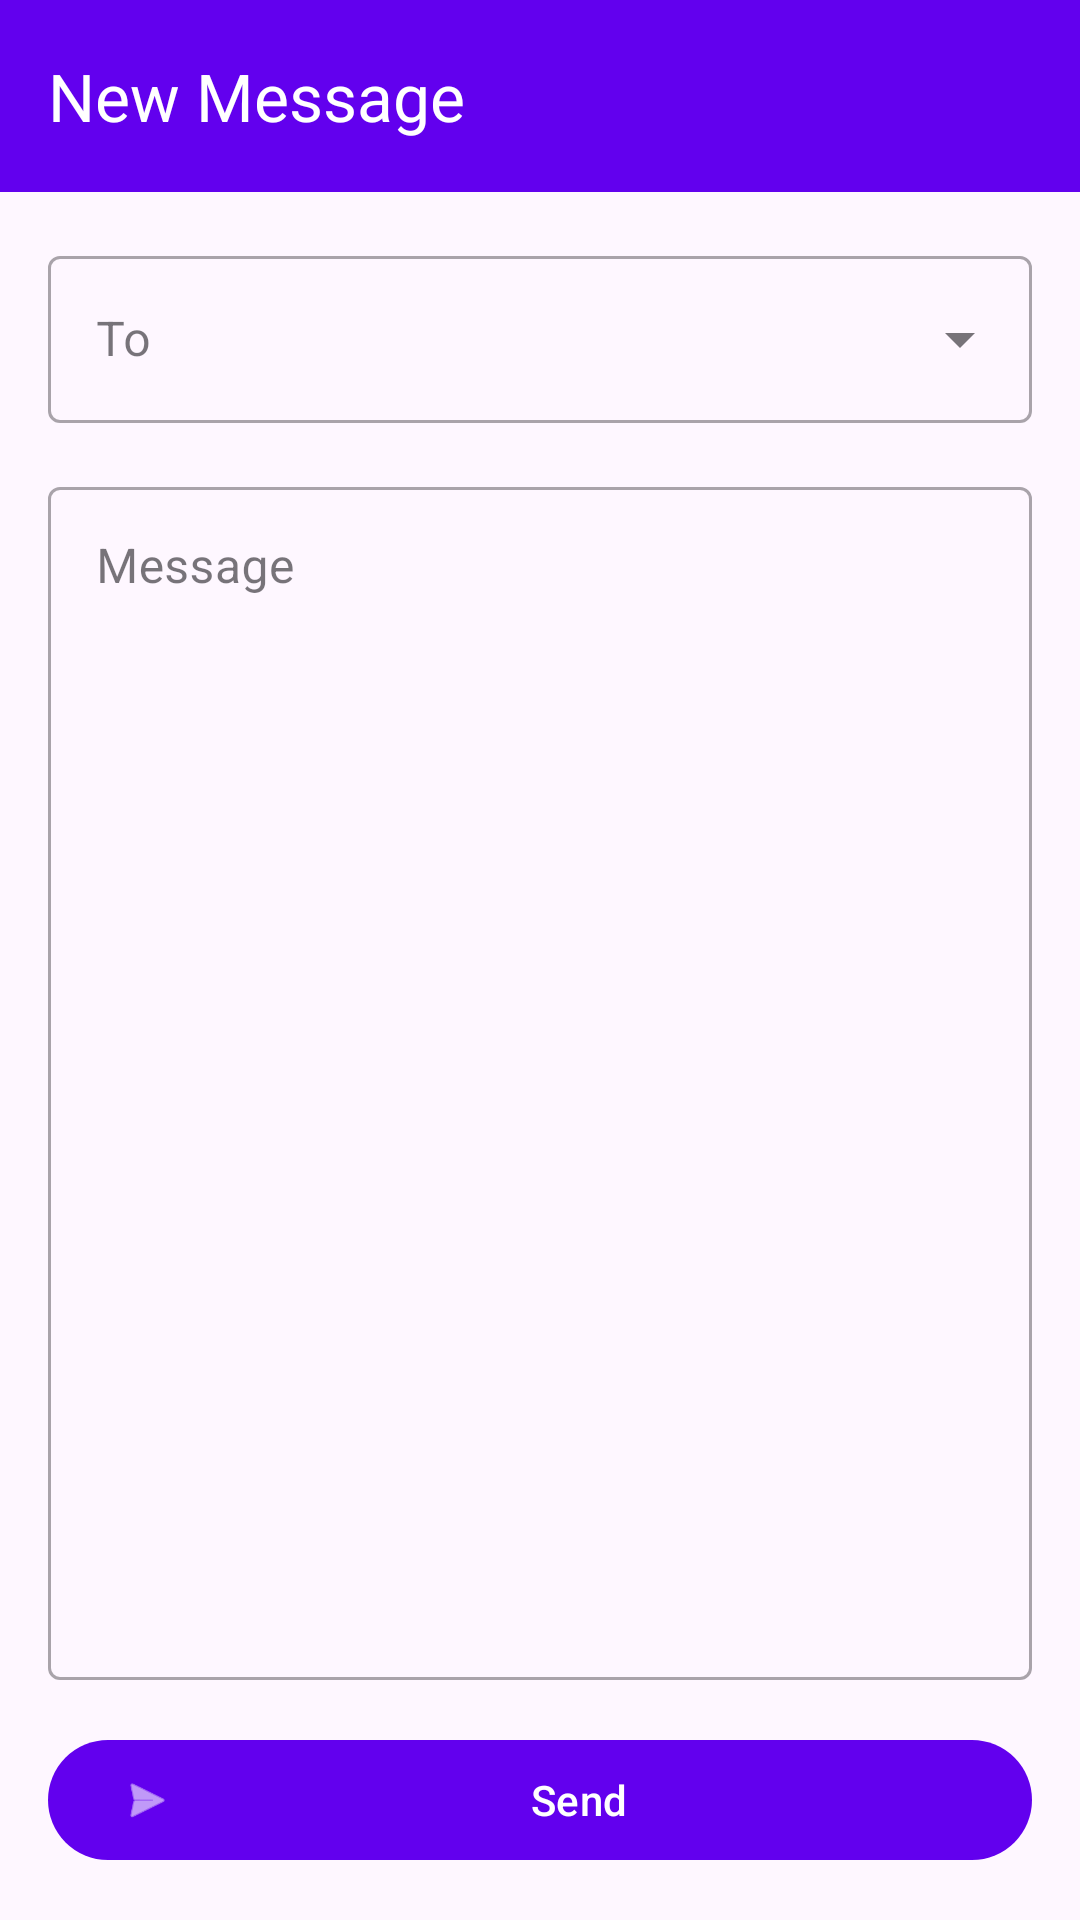

Layout XML and referenced resources for this Android screen:
<!-- AndroidManifest.xml: application theme Theme.SmsViewer -->
<!-- res/layout/activity_compose.xml -->
<?xml version="1.0" encoding="utf-8"?>
<androidx.coordinatorlayout.widget.CoordinatorLayout
    xmlns:android="http://schemas.android.com/apk/res/android"
    xmlns:app="http://schemas.android.com/apk/res-auto"
    android:layout_width="match_parent"
    android:layout_height="match_parent"
    android:fitsSystemWindows="true">

    <com.google.android.material.appbar.AppBarLayout
        android:layout_width="match_parent"
        android:layout_height="wrap_content"
        android:fitsSystemWindows="true">

        <com.google.android.material.appbar.MaterialToolbar
            android:id="@+id/composeToolbar"
            android:layout_width="match_parent"
            android:layout_height="?attr/actionBarSize"
            android:background="?attr/colorPrimary"
            app:title="New Message"
            app:titleTextColor="@android:color/white"/>

    </com.google.android.material.appbar.AppBarLayout>

    <LinearLayout
        android:layout_width="match_parent"
        android:layout_height="match_parent"
        android:orientation="vertical"
        android:padding="16dp"
        app:layout_behavior="@string/appbar_scrolling_view_behavior">

        <com.google.android.material.textfield.TextInputLayout
            android:layout_width="match_parent"
            android:layout_height="wrap_content"
            android:hint="To"
            style="@style/Widget.MaterialComponents.TextInputLayout.OutlinedBox.ExposedDropdownMenu">

            <com.google.android.material.textfield.MaterialAutoCompleteTextView
                android:id="@+id/recipientEditText"
                android:layout_width="match_parent"
                android:layout_height="wrap_content"
                android:inputType="text"
                android:maxLines="1"
                android:imeOptions="actionNext"/>

        </com.google.android.material.textfield.TextInputLayout>

        <com.google.android.material.textfield.TextInputLayout
            android:layout_width="match_parent"
            android:layout_height="0dp"
            android:layout_weight="1"
            android:layout_marginTop="16dp"
            android:hint="Message"
            style="@style/Widget.MaterialComponents.TextInputLayout.OutlinedBox">

            <com.google.android.material.textfield.TextInputEditText
                android:id="@+id/messageEditText"
                android:layout_width="match_parent"
                android:layout_height="match_parent"
                android:gravity="top"
                android:inputType="textMultiLine"/>

        </com.google.android.material.textfield.TextInputLayout>

        <com.google.android.material.button.MaterialButton
            android:id="@+id/sendButton"
            android:layout_width="match_parent"
            android:layout_height="wrap_content"
            android:layout_marginTop="16dp"
            android:text="Send"
            android:textColor="@android:color/white"
            app:icon="@android:drawable/ic_menu_send"/>

    </LinearLayout>

</androidx.coordinatorlayout.widget.CoordinatorLayout>
<!-- resources referenced by this layout -->
<resources>
  <style name="Theme.SmsViewer" parent="Base.Theme.SmsViewer">
          
      </style>
  <style name="Base.Theme.SmsViewer" parent="Theme.Material3.DayNight.NoActionBar">
          
          <item name="colorPrimary">@color/purple_500</item>
          <item name="colorPrimaryVariant">@color/purple_700</item>
          <item name="colorOnPrimary">@color/white</item>
          <item name="colorSecondary">@color/teal_200</item>
          <item name="colorSecondaryVariant">@color/teal_700</item>
          <item name="colorOnSecondary">@color/black</item>
          <item name="android:statusBarColor">?attr/colorPrimary</item>
          <item name="android:windowLightStatusBar">false</item>
      </style>
  <color name="purple_500">#FF6200EE</color>
  <color name="purple_700">#FF3700B3</color>
  <color name="white">#FFFFFFFF</color>
  <color name="teal_200">#FF03DAC5</color>
  <color name="teal_700">#FF018786</color>
  <color name="black">#FF000000</color>
</resources>
